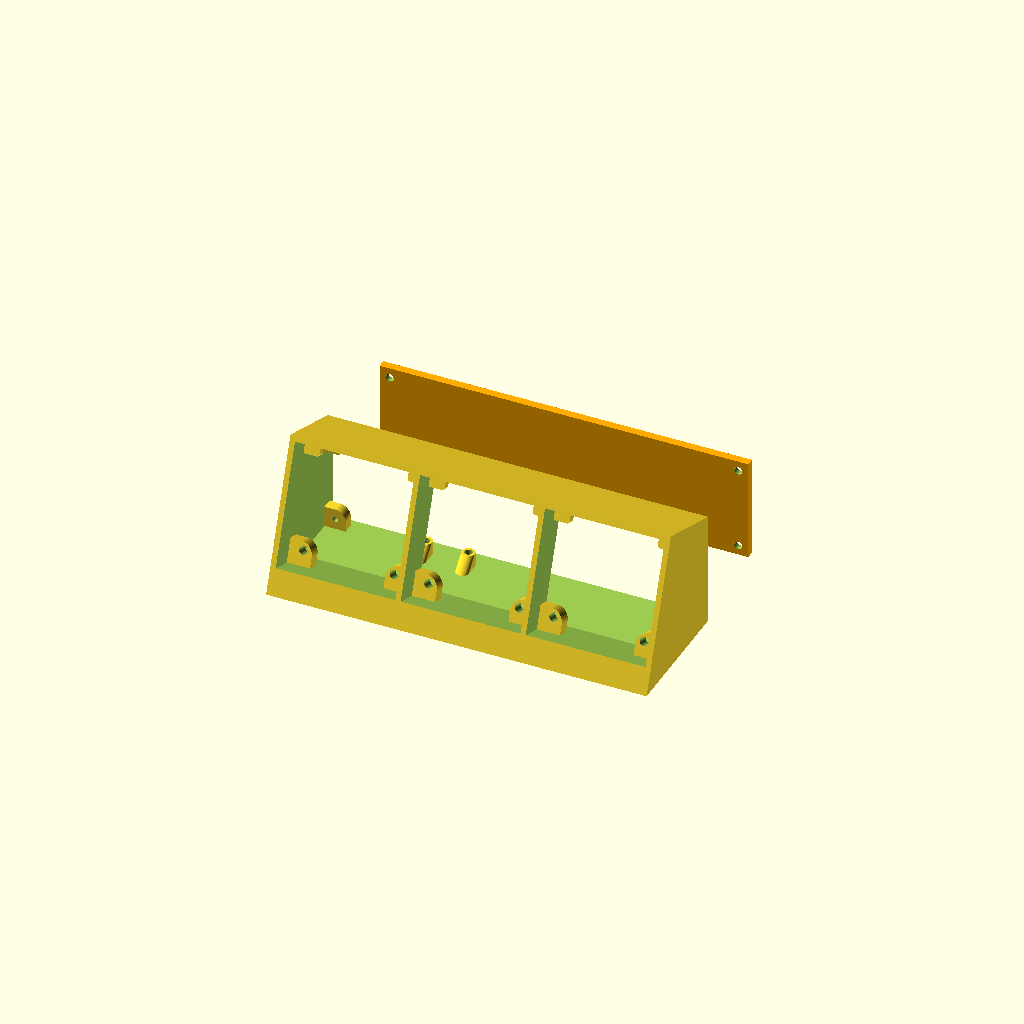
Cell 1 — every parameter at its default value.
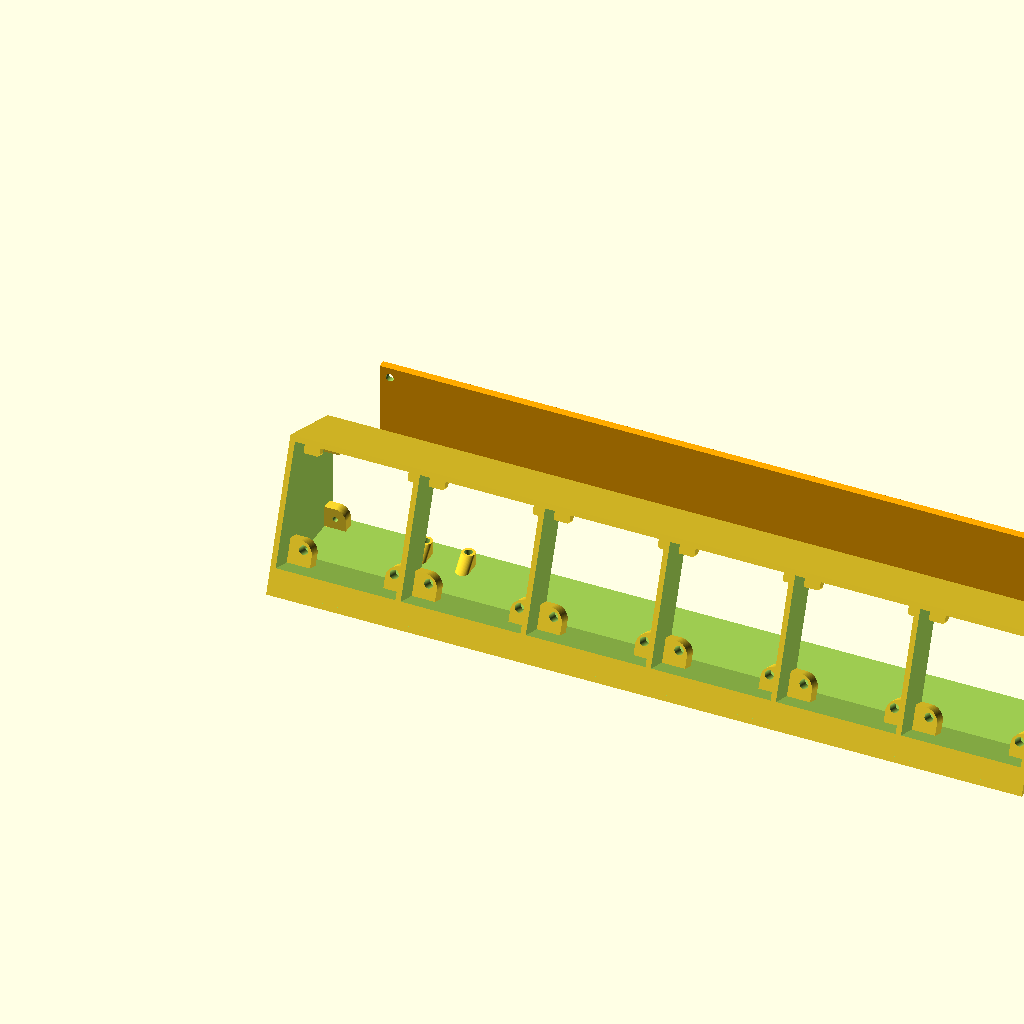
Cell 2: num_cols = 6 (everything else at default).
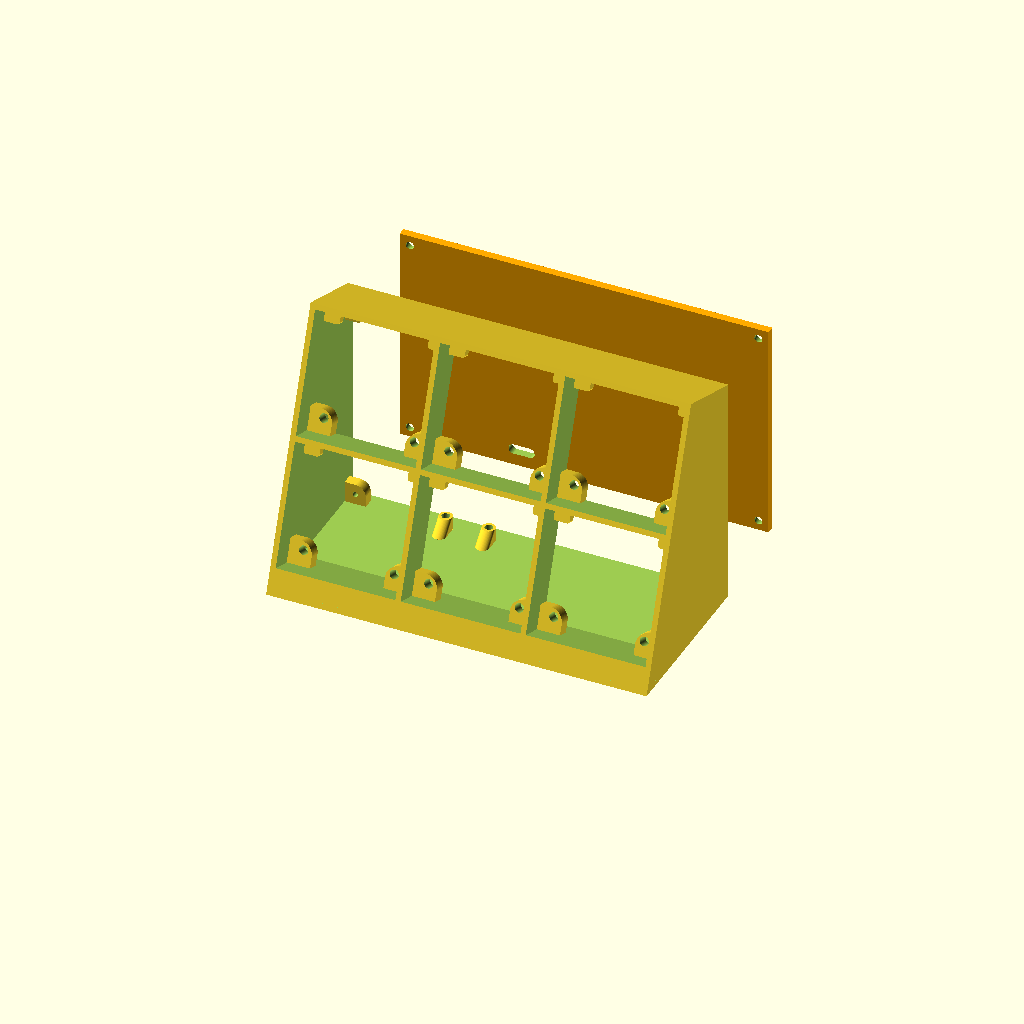
Cell 3: the same model with num_rows = 2.
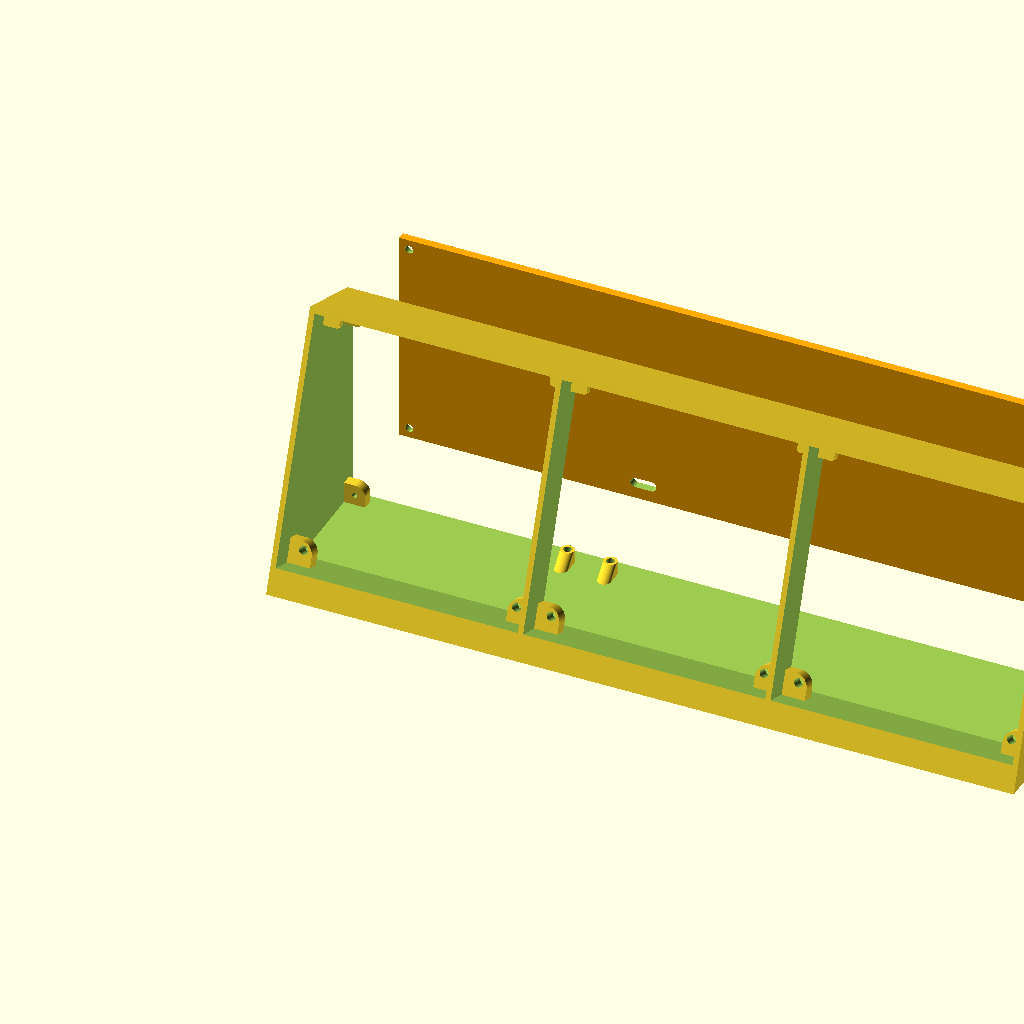
Cell 4: the same model with hole_sz = 92.
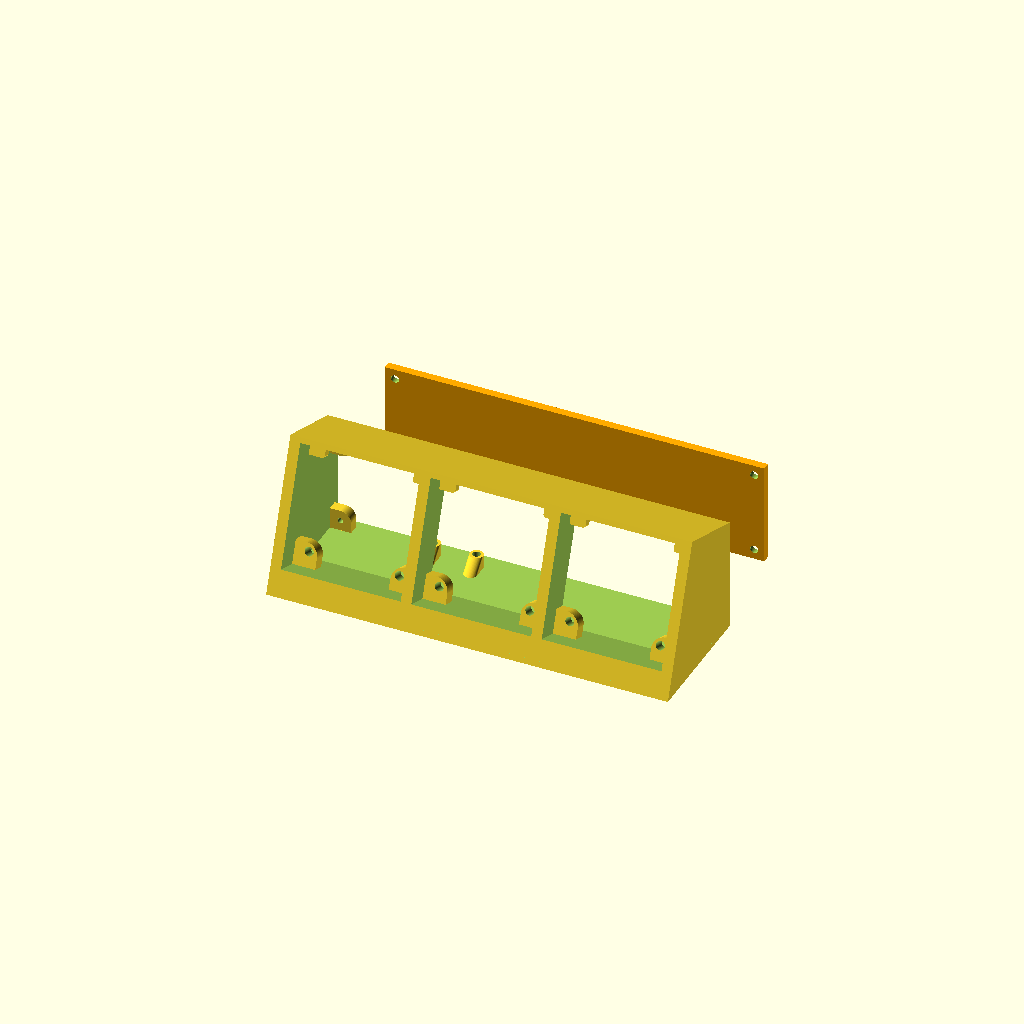
Cell 5: gap = 4 (everything else at default).
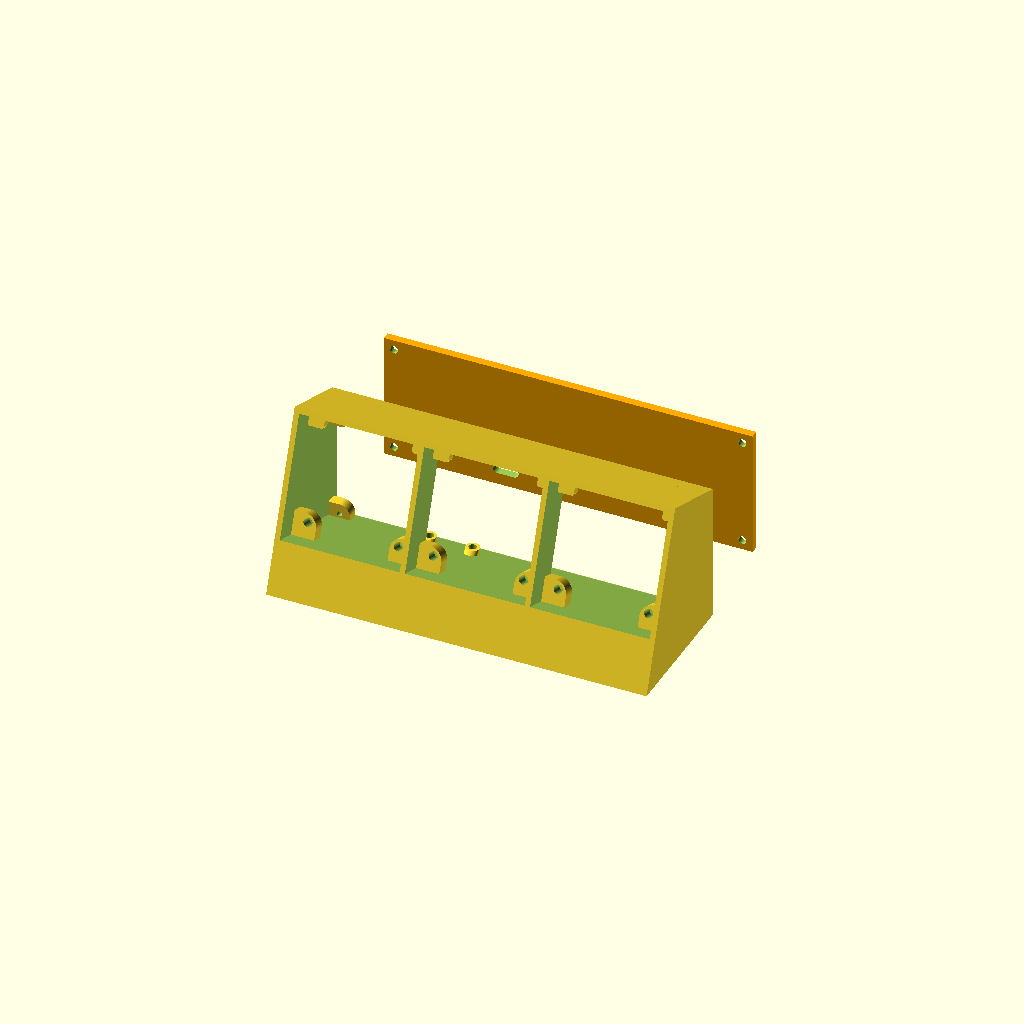
Cell 6: the same model with margin_bot = 20.
All cells are drawn from one camera (rotation 55°, 0°, 25°, orthographic, colour scheme Cornfield), so only the parameter changes between them.
The OpenSCAD source (device/3d/pointify.scad):
// ==========================================
// 1. Configuration & Parameters
// ==========================================
$fn = 100;

// [Grid Configuration]
num_cols = 3; // Columns (Width)
num_rows = 1; // Rows (Height)

// [Dimensions]
hole_sz = 46; // Unit hole size
hole_w = hole_sz - 1.0; // Hole width
hole_h = hole_sz - 0.5; // Hole height

gap = 2.0; // Wall thickness
margin_bot = 10; // Bottom margin
margin_top = 2.0; // Top margin

// [Calculated Dimensions]
// Total Width = (Cols * Hole) + Walls
face_w = (num_cols * hole_w) + ( (num_cols + 1) * gap);
// Total Height = (Rows * Hole) + Walls + Margins
face_h = margin_bot + (num_rows * hole_h) + ( (num_rows - 1) * gap) + margin_top;

// [View Settings]
explode_dist = 40; // 0 for assembly, >0 for exploded view
tolerance = 0.2;

// [Cover & Screw Settings]
cover_thickness = 3.0;
m2_tap_radius = 1.0; // Body hole (M2 Tap)
m2_clearance_radius = 1.5; // Cover hole (M2 Clearance)
m2_head_radius = 2.1; // Counterbore dia
m2_head_depth = 2.0; // Counterbore depth

// [Mounting Tab Settings]
tab_depth_len = 4;
tab_fillet_r = 4.0;

// [PCB & USB Settings]
pcb_hole_dist = 16.14;
pcb_dist_from_cover = 3.8;
pcb_boss_height = 5.0;
pcb_boss_dia = 5.0;
patch_nut_height = 2.0;

usb_w = 9.8;
usb_h = 3.8;
usb_r = usb_h / 2;

// [Geometry Definition]
tilt_angle = 20;
top_side_length = 32;
tab_depth = 9.5;
floor_thickness = 2.0;

// [Front Tab Settings]
hole_x = 6;
hole_z = 6;
target_diag_dist = 11;
tab_size_lower = 9.2;
tab_size_upper = tab_size_lower * 0.7;
tab_thick_lower = 5.0;
tab_thick_upper = 3.0;
hole_tap_radius = 1.7;

divider_cut_depth = tab_depth + tab_thick_lower;

// [Anti-slip Sticker Recess]
sticker_dia = 12.0;
sticker_depth = 1.0;
sticker_inset_x = 9;
sticker_inset_y = 9;

// ==========================================
// 2. Main Assembly
// ==========================================

union() {
  difference() {
    union() {
      // Main Body with Internal Cutouts
      difference() {
        shell_body();
        intersection() {
          rotated_holes_with_cut_dividers();
          translate([-50, -200, floor_thickness])
            cube([face_w + 100, 500, 300]);
        }
      }
      // Add Components
      rotated_tabs();
      rear_mounting_tabs_fixed_height();
      pcb_bosses_solid();
      pcb_boss_supports();
    }
    // Subtract PCB Screw Holes
    pcb_boss_holes();
    // Subtract Anti-slip Sticker Recesses
    sticker_recesses();
  }
}

// Back Cover (Positioned based on explode_dist)
translate([0, calc_back_cut_y() + explode_dist, 0])
  lip_insert_counterbored();

// ==========================================
// 3. Modules & Functions
// ==========================================

// Module: Back Cover with USB & Screw Holes
module lip_insert_counterbored() {
  y_cut = calc_back_cut_y();
  h_top_local = face_h - margin_top;
  h_bot_local = margin_bot;

  z_top_raw = ( -y_cut * tan(tilt_angle)) + (h_top_local / cos(tilt_angle));
  z_bot_raw = ( -y_cut * tan(tilt_angle)) + (h_bot_local / cos(tilt_angle));
  z_bot_actual = max(z_bot_raw, floor_thickness);
  lip_h = z_top_raw - z_bot_actual;

  inner_total_width = face_w - (2 * gap);
  margin_x = gap + 4;
  end_x = gap + inner_total_width;

  // Top Tabs Z reference
  h_tabs_top_local = face_h - margin_top;
  z_top_tabs = ( -y_cut * tan(tilt_angle)) + (h_tabs_top_local / cos(tilt_angle));

  z_top_hole = z_top_tabs - 4;
  z_bot_hole = z_bot_actual + 4;
  hole_coords = [[margin_x, z_top_hole], [end_x - 4, z_top_hole], [margin_x, z_bot_hole], [end_x - 4, z_bot_hole]];

  // USB Position Calculation
  div_center_x = gap + hole_w + (gap / 2);
  pcb_bottom_z = floor_thickness + pcb_boss_height + patch_nut_height;
  usb_center_z = pcb_bottom_z - 0.5; // USB connector center (fixed)

  difference() {
    // Main Lip Body
    color("#ffaa00")
      translate([gap + tolerance, -cover_thickness, z_bot_actual + tolerance])
        cube([inner_total_width - (2 * tolerance), cover_thickness, lip_h - (2 * tolerance)]);

    // Screw Holes
    for (pt = hole_coords) {
      translate([pt[0], 0, pt[1]]) rotate([90, 0, 0])
          union() {
            translate([0, 0, -1]) cylinder(r=m2_clearance_radius, h=cover_thickness + 5);
            translate([0, 0, -0.1]) cylinder(r=m2_head_radius, h=m2_head_depth + 0.1);
          }
    }

    // USB Type-C Cutout (Racetrack)
    translate([div_center_x, 1, usb_center_z])
      rotate([90, 0, 0])
        linear_extrude(height=cover_thickness + 5) {
          hull() {
            translate([-(usb_w / 2 - usb_r), 0]) circle(r=usb_r);
            translate([(usb_w / 2 - usb_r), 0]) circle(r=usb_r);
          }
        }
  }
}

// Module: PCB Mounting Bosses (Solid)
module pcb_bosses_solid() {
  y_cut = calc_back_cut_y();
  y_pos = y_cut - cover_thickness - pcb_dist_from_cover;
  div_center_x = gap + hole_w + (gap / 2);
  x_pos_left = div_center_x - (pcb_hole_dist / 2);
  x_pos_right = div_center_x + (pcb_hole_dist / 2);

  translate([0, 0, floor_thickness]) {
    translate([x_pos_left, y_pos, 0]) cylinder(d=pcb_boss_dia, h=pcb_boss_height);
    translate([x_pos_right, y_pos, 0]) cylinder(d=pcb_boss_dia, h=pcb_boss_height);
  }
}

// Module: PCB Boss Print Supports (45° ramp on -Y overhang side for face-down printing)
module pcb_boss_supports() {
  y_cut = calc_back_cut_y();
  y_pos = y_cut - cover_thickness - pcb_dist_from_cover;
  div_center_x = gap + hole_w + (gap / 2);
  x_pos_left = div_center_x - (pcb_hole_dist / 2);
  x_pos_right = div_center_x + (pcb_hole_dist / 2);

  for (x = [x_pos_left, x_pos_right]) {
    hull() {
      translate([x, y_pos, floor_thickness + pcb_boss_height - 0.01])
        cylinder(d=pcb_boss_dia, h=0.01);
      translate([x, y_pos, floor_thickness])
        cylinder(d=pcb_boss_dia, h=0.01);
      translate([x, y_pos - pcb_boss_height, floor_thickness])
        cylinder(d=pcb_boss_dia, h=0.01);
    }
  }
}

// Module: PCB Mounting Holes (Counterbored)
module pcb_boss_holes() {
  y_cut = calc_back_cut_y();
  y_pos = y_cut - cover_thickness - pcb_dist_from_cover;
  div_center_x = gap + hole_w + (gap / 2);
  x_pos_left = div_center_x - (pcb_hole_dist / 2);
  x_pos_right = div_center_x + (pcb_hole_dist / 2);

  for (x = [x_pos_left, x_pos_right]) {
    translate([x, y_pos, -0.1]) {
      union() {
        cylinder(r=m2_head_radius, h=floor_thickness + 0.1);
        translate([0, 0, floor_thickness]) cylinder(r=m2_clearance_radius, h=pcb_boss_height + 10);
      }
    }
  }
}

// Module: Rear Mounting Tabs (Auto-sizing)
module rear_mounting_tabs_fixed_height() {
  y_cut = calc_back_cut_y();
  h_top_local = face_h - margin_top;
  h_bot_local = margin_bot;

  z_top_global = ( -y_cut * tan(tilt_angle)) + (h_top_local / cos(tilt_angle));
  z_bot_raw = ( -y_cut * tan(tilt_angle)) + (h_bot_local / cos(tilt_angle));
  z_bot_global = max(z_bot_raw, floor_thickness);

  inner_total_width = face_w - (2 * gap);
  start_x = gap;
  end_x = gap + inner_total_width;

  tab_w = 8;
  tab_h = 8;
  margin_x = gap + 4;

  z_top_hole = z_top_global - 4;
  z_bot_hole = z_bot_global + 4;
  hole_coords = [[margin_x, z_top_hole], [end_x - 4, z_top_hole], [margin_x, z_bot_hole], [end_x - 4, z_bot_hole]];

  translate([0, y_cut, 0]) difference() {
      union() {
        // Bottom Tabs
        translate([start_x, -cover_thickness - tab_depth_len, z_bot_global])
          block_y_fillet_top(tab_w, tab_depth_len, tab_h, tab_fillet_r);
        translate([end_x, -cover_thickness - tab_depth_len, z_bot_global])
          mirror([1, 0, 0]) block_y_fillet_top(tab_w, tab_depth_len, tab_h, tab_fillet_r);

        // Top Tabs (Intersect with Ceiling)
        intersection() {
          union() {
            fixed_bottom_z = z_top_global - tab_h;
            translate([start_x, -cover_thickness - tab_depth_len, fixed_bottom_z])
              block_y_fillet_bottom(tab_w, tab_depth_len, tab_h + 15, tab_fillet_r);
            translate([end_x, -cover_thickness - tab_depth_len, fixed_bottom_z])
              mirror([1, 0, 0]) block_y_fillet_bottom(tab_w, tab_depth_len, tab_h + 15, tab_fillet_r);
          }
          translate([0, -y_cut, 0]) rotate([-tilt_angle, 0, 0])
              translate([-100, -200, -100]) cube([face_w + 100, 500, 100 + face_h]);
        }
      }
      // Screw Holes
      for (pt = hole_coords) {
        translate([pt[0], -cover_thickness + 1, pt[1]]) rotate([90, 0, 0])
            cylinder(r=m2_tap_radius, h=tab_depth_len + 5);
      }
    }
}

// Module: Internal Grid Cutouts
module rotated_holes_with_cut_dividers() {
  rotate([-tilt_angle, 0, 0]) union() {
      for (r = [0:num_rows - 1]) {
        for (c = [0:num_cols - 1]) {
          translate([gap + c * (hole_w + gap), -1, margin_bot + r * (hole_h + gap)])
            cube([hole_w, 150, hole_h]);
        }
      }
      // Rear Cutout (Unified Chamber)
      inner_total_width = face_w - (2 * gap);
      total_grid_h = (num_rows * hole_h) + ((num_rows - 1) * gap);
      translate([gap, divider_cut_depth, margin_bot])
        cube([inner_total_width, 150, total_grid_h]);
    }
}

// Module: Front Mounting Tabs (Loop)
module rotated_tabs() {
  rotate([-tilt_angle, 0, 0])for (r = [0:num_rows - 1]) {
    for (c = [0:num_cols - 1]) {
      translate([gap + c * (hole_w + gap) + (hole_w - hole_sz) / 2, tab_depth, margin_bot + r * (hole_h + gap) + (hole_h - hole_sz) / 2])
        render_single_tab_set();
    }
  }
}

// Helper: Tab Geometry (Upper/Lower Blocks with Fillets)
module block_y_fillet_bottom(w, d, h, r) {
  translate([0, d, 0]) rotate([90, 0, 0]) linear_extrude(height=d) {
        hull() { square([0.1, 0.1]); translate([w - r, r]) circle(r=r); translate([0, h - 0.1]) square([0.1, 0.1]); translate([w - 0.1, h - 0.1]) square([0.1, 0.1]); }
      }
}
module block_y_fillet_top(w, d, h, r) {
  translate([0, d, 0]) rotate([90, 0, 0]) linear_extrude(height=d) {
        hull() { square([0.1, 0.1]); translate([w - 0.1, 0]) square([0.1, 0.1]); translate([0, h - 0.1]) square([0.1, 0.1]); translate([w - r, h - r]) circle(r=r); }
      }
}

// Helper: Main Shell Body
module shell_body() {
  difference() {
    rotate([-tilt_angle, 0, 0]) union() {
        cube([face_w, 100, face_h]);
        translate([0, 0, -50]) cube([face_w, 100, 50]);
      }
    translate([-50, calc_back_cut_y(), -200]) cube([face_w + 100, 200, 400]);
    translate([-50, -100, -100]) cube([face_w + 100, 300, 100]);
  }
}

// Helper: Front Tab Set (4 Tabs per Hole)
module render_single_tab_set() {
  translate([0, 0, 0]) tab_shape_variable(tab_size_lower, tab_thick_lower, hole=true);
  translate([hole_sz, 0, 0]) mirror([1, 0, 0]) tab_shape_variable(tab_size_lower, tab_thick_lower, hole=true);
  translate([0, 0, hole_sz]) mirror([0, 0, 1]) tab_shape_variable(tab_size_upper, tab_thick_upper, hole=false);
  translate([hole_sz, 0, hole_sz]) mirror([1, 0, 0]) mirror([0, 0, 1]) tab_shape_variable(tab_size_upper, tab_thick_upper, hole=false);
}

// Helper: Individual Tab Shape
module tab_shape_variable(size, thick, hole) {
  diag_natural = size * sqrt(2);
  fillet_r = (diag_natural > target_diag_dist) ? (size * sqrt(2) - target_diag_dist) / (sqrt(2) - 1) : 1.0;
  difference() {
    hull() {
      cube([size - fillet_r, thick, size]);
      cube([size, thick, size - fillet_r]);
      translate([size - fillet_r, 0, size - fillet_r]) rotate([-90, 0, 0]) cylinder(r=fillet_r, h=thick);
    }
    if (hole) {
      translate([hole_x, -1, hole_z]) rotate([-90, 0, 0]) cylinder(h=thick + 5, r=hole_tap_radius);
    }
  }
}

// Helper: Anti-slip Sticker Recesses
module sticker_recesses() {
  y_back = calc_back_cut_y();
  positions = [
    [sticker_inset_x, sticker_inset_y],
    [face_w - sticker_inset_x, sticker_inset_y],
    [sticker_inset_x, y_back - sticker_inset_y],
    [face_w - sticker_inset_x, y_back - sticker_inset_y]
  ];
  for (pos = positions) {
    translate([pos[0], pos[1], -0.01])
      cylinder(d=sticker_dia, h=sticker_depth + 0.01);
  }
}

// Helper: Back Cut Y Calculation
function calc_back_cut_y() = (top_side_length * cos(tilt_angle)) + (face_h * sin(tilt_angle));
Customizer parameters (derived from the source; name, type, default, range or options):
num_cols: number, default 3
num_rows: number, default 1
hole_sz: number, default 46
gap: number, default 2
margin_bot: number, default 10
margin_top: number, default 2
explode_dist: number, default 40
tolerance: number, default 0.2
cover_thickness: number, default 3
m2_tap_radius: number, default 1
m2_clearance_radius: number, default 1.5
m2_head_radius: number, default 2.1
m2_head_depth: number, default 2
tab_depth_len: number, default 4
tab_fillet_r: number, default 4
pcb_hole_dist: number, default 16.14
pcb_dist_from_cover: number, default 3.8
pcb_boss_height: number, default 5
pcb_boss_dia: number, default 5
patch_nut_height: number, default 2
usb_w: number, default 9.8
usb_h: number, default 3.8
tilt_angle: number, default 20
top_side_length: number, default 32
tab_depth: number, default 9.5
floor_thickness: number, default 2
hole_x: number, default 6
hole_z: number, default 6
target_diag_dist: number, default 11
tab_size_lower: number, default 9.2
tab_thick_lower: number, default 5
tab_thick_upper: number, default 3
hole_tap_radius: number, default 1.7
sticker_dia: number, default 12
sticker_depth: number, default 1
sticker_inset_x: number, default 9
sticker_inset_y: number, default 9
